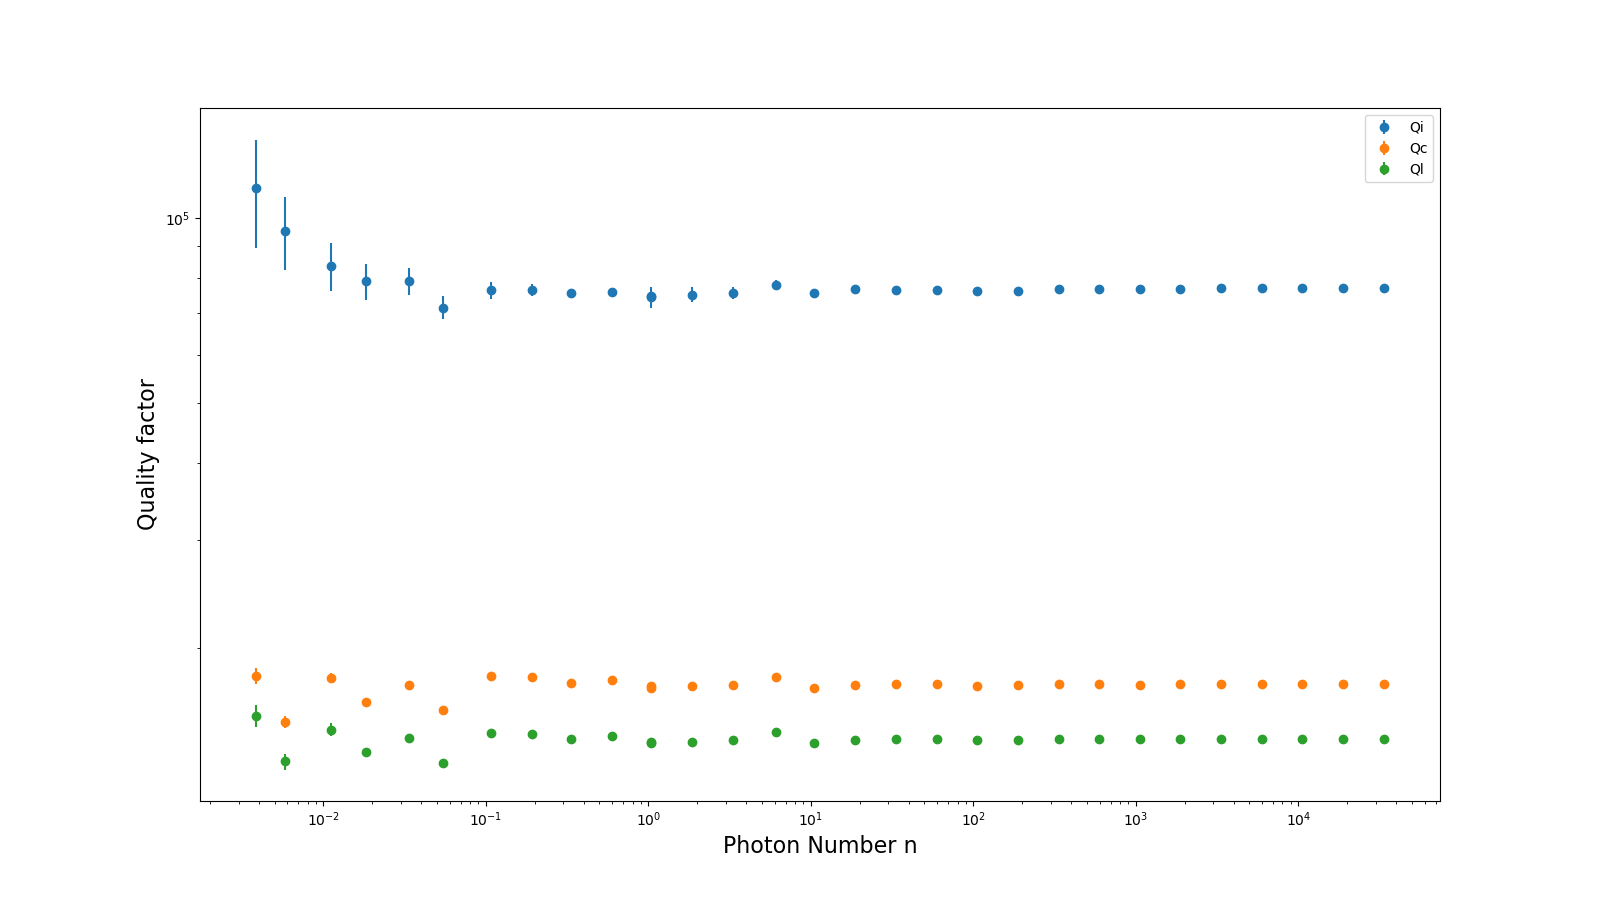

The data file committed next to this chart (first rows):
Internal Q, Qi_no_corr, absQc, Coupling Q, Loaded Q, Resonant Frequency, theta0, phi0, phi0_err, Ql_err, absQc_err, fr_err, chi_square, Qi_no_corr_err, Qi_dia_corr_err, delay, photons, power
74340, 89455, 16706, 17366, 14077, 5766694943, 2.865, -0.2765, 0.008378, 150.1, 131.8, 2237, 0.001401, 4159, 2961, 5.9233601114271847e-08, 1.043, -30.0
75140, 90108, 16719, 17360, 14102, 5766695230, 2.869, -0.2727, 0.00581, 107.6, 96.61, 1572, 0.0007133, 3029, 2189, 6.033744170764414e-08, 1.861, -27.5
75679, 91350, 16756, 17417, 14159, 5766695397, 2.865, -0.2765, 0.004516, 88.12, 76.09, 1179, 0.0004362, 2457, 1749, 5.962210463531293e-08, 3.325, -25.0
77929, 95316, 17247, 17973, 14604, 5766696421, 2.856, -0.2851, 0.004026, 72.2, 63.81, 1043, 0.0003095, 2109, 1496, 5.6101073139361504e-08, 6.097, -22.5
75479, 90973, 16568, 17212, 14016, 5766695302, 2.867, -0.2743, 0.002676, 51.46, 44.8, 709.8, 0.0001554, 1455, 1043, 6.073004041286112e-08, 10.43, -20.0
76812, 93089, 16744, 17407, 14191, 5766695745, 2.865, -0.277, 0.001967, 35.41, 30.95, 518.4, 7.757242166556092e-05, 1049, 736.9, 5.985280979880687e-08, 18.8, -17.5
76391, 92809, 16801, 17481, 14226, 5766695947, 2.862, -0.2799, 0.001437, 27.28, 24.34, 385.2, 4.4336141289143095e-05, 774.1, 540.8, 5.92472200731128e-08, 33.45, -15.0
76504, 92764, 16822, 17496, 14239, 5766695706, 2.863, -0.2785, 0.001141, 20.71, 18.11, 299.6, 2.6086146550256353e-05, 603, 423.7, 5.917341240198535e-08, 59.54, -12.5
76244, 92414, 16719, 17387, 14158, 5766695614, 2.864, -0.2779, 0.0009004, 16.06, 14.16, 240.2, 1.627118532289564e-05, 469.9, 334.2, 5.998875251487783e-08, 105.3, -10.0
76247, 92414, 16765, 17435, 14190, 5766695748, 2.863, -0.2783, 0.0006089, 11.36, 10.42, 167.8, 8.053602153515158e-06, 322, 226.2, 5.955976794386012e-08, 187.6, -7.5
76725, 93055, 16798, 17469, 14229, 5766695428, 2.863, -0.2781, 0.000473, 9.094, 8.032, 125.8, 4.823837714372187e-06, 262.6, 185.3, 5.929743055945374e-08, 334.9, -5.0
76795, 93216, 16821, 17496, 14250, 5766695620, 2.863, -0.2787, 0.0003535, 7.083, 6.578, 99.01, 2.924208443122351e-06, 190, 134.5, 5.9162690122762635e-08, 596.3, -2.5
76716, 92979, 16780, 17447, 14215, 5766695297, 2.864, -0.2775, 0.0002884, 5.725, 5.057, 76.54, 1.831738862944208e-06, 153.6, 107.4, 5.9371002386858526e-08, 1058, 0.0
76784, 93190, 16801, 17474, 14235, 5766695510, 2.863, -0.2785, 0.0002238, 4.551, 4.189, 61.42, 1.1768560131974587e-06, 128.3, 89.83, 5.9331236815245706e-08, 1884, 2.5
76956, 93334, 16810, 17480, 14244, 5766695282, 2.864, -0.2778, 0.0001646, 3.254, 3.002, 45.73, 6.169289075425933e-07, 87.42, 62.71, 5.9232536901573904e-08, 3354, 5.0
77025, 93455, 16833, 17505, 14264, 5766695288, 2.863, -0.2781, 0.0002538, 5.075, 4.843, 72.57, 1.0904340816403082e-06, 133.6, 98.65, 5.9107190337259134e-08, 5971, 7.5
76996, 93437, 16822, 17494, 14255, 5766695291, 2.863, -0.2782, 0.0001688, 3.756, 3.668, 50.96, 6.498752991337568e-07, 96.28, 69.51, 5.920064426949889e-08, 10613, 10.0
77010, 93480, 16820, 17493, 14255, 5766695330, 2.863, -0.2783, 0.0002339, 4.855, 4.998, 71.28, 8.162412115988591e-07, 113.6, 84.54, 5.9215344283010485e-08, 18873, 12.5
77022, 93560, 16815, 17489, 14253, 5766695366, 2.863, -0.2787, 0.0002376, 5.113, 5.17, 72.95, 8.179653965458126e-07, 122.4, 90.45, 5.918992562587457e-08, 33559, 15.0
111929, 150600, 17312, 18028, 15527, 5766695399, 2.859, -0.2828, 0.03093, 638, 565, 8140, 0.02264, 38450, 22326, 4.8396649744487066e-08, 0.003864, -55.0
95287, 118733, 14711, 15174, 13089, 5766687440, 2.894, -0.2476, 0.02133, 388.2, 342.9, 6440, 0.01229, 19306, 12876, 6.922158786475492e-08, 0.005801, -52.5
83688, 103593, 17180, 17885, 14736, 5766696963, 2.86, -0.2818, 0.01777, 353.3, 318, 4747, 0.006967, 10958, 7611, 5.453736615136947e-08, 0.01109, -50.0
78929, 94708, 15798, 16343, 13540, 5766691398, 2.883, -0.259, 0.01294, 244.2, 216.4, 3646, 0.003979, 7554, 5389, 6.359943455515358e-08, 0.01822, -47.5
79070, 95740, 16784, 17428, 14280, 5766693056, 2.869, -0.2727, 0.009885, 191.7, 174.8, 2714, 0.002204, 5708, 4012, 5.928145605447564e-08, 0.03381, -45.0
71538, 85023, 15339, 15879, 12995, 5766694120, 2.88, -0.2615, 0.008663, 142.6, 122.1, 2425, 0.00155, 4170, 3078, 6.764925822979593e-08, 0.05464, -42.5
76404, 93144, 17288, 18021, 14582, 5766696271, 2.855, -0.2862, 0.006326, 115.4, 99.17, 1606, 0.0007454, 3369, 2397, 5.5451235330491706e-08, 0.1078, -40.0
76549, 92796, 17217, 17923, 14523, 5766695368, 2.86, -0.2816, 0.004703, 89.2, 77.53, 1199, 0.0004397, 2440, 1736, 5.6242337380753645e-08, 0.1912, -37.5
75493, 91093, 16895, 17568, 14252, 5766694876, 2.864, -0.2777, 0.00337, 63.37, 56.63, 900, 0.0002372, 1855, 1317, 5.84599345570761e-08, 0.334, -35.0
75871, 92295, 17061, 17772, 14399, 5766696132, 2.858, -0.2839, 0.002775, 48.25, 43.29, 738.2, 0.0001467, 1343, 945.2, 5.756073647248348e-08, 0.5994, -32.5
74750, 90040, 16602, 17253, 14017, 5766695119, 2.866, -0.2755, 0.001882, 34.21, 30.8, 515.6, 7.471573940796725e-05, 927.9, 665.8, 6.036908795847584e-08, 1.041, -30.0
